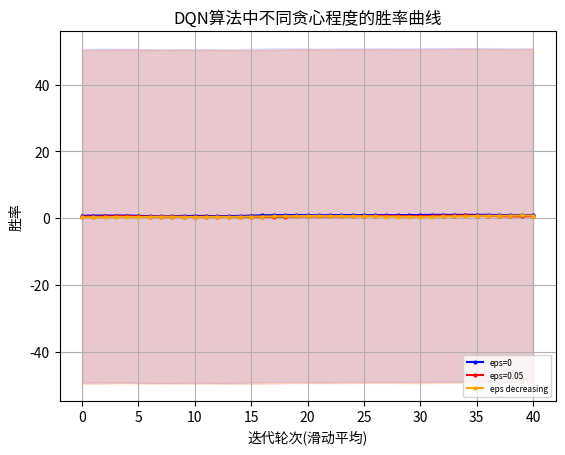

Generate this figure with matplotlib:
import matplotlib.pyplot as plt
"""
missile 4500 
    win_rate
        DQN eps=0 y_1
        DQN eps=0.05 y_2
        DQN eps=decreasing y_3
    returns
        DQN eps=0 z_1
        DQN eps=0.05 z_2
        DQN eps=decreasing z_3
missile 4750
    win_rate
        DQN eps=0 y_11
"""
# 设置中文字体
import numpy as np

# 示例数据

y_1=[30.0, 90.0, 100.0, 30.0, 90.0, 90.0, 70.0, 60.0, 50.0, 100.0, 100.0, 100.0, 80.0, 50.0, 0.0, 10.0, 40.0, 90.0, 100.0, 100.0, 100.0, 50.0, 80.0, 100.0, 100.0, 100.0, 100.0, 100.0, 100.0, 70.0, 50.0, 100.0, 100.0, 100.0, 100.0, 100.0, 100.0, 100.0, 100.0, 100.0, 100.0, 100.0, 100.0, 100.0, 100.0, 100.0, 50.0, 100.0, 100.0, 100.0]
y_1=np.array([i*0.01 for i in y_1])
y_2=[20.0, 50.0, 10.0, 80.0, 90.0, 70.0, 50.0, 40.0, 30.0, 30.0, 40.0, 60.0, 100.0, 80.0, 30.0, 0.0, 50.0, 40.0, 20.0, 0.0, 60.0, 60.0, 20.0, 40.0, 50.0, 30.0, 80.0, 100.0, 100.0, 30.0, 10.0, 60.0, 60.0, 60.0, 100.0, 90.0, 80.0, 80.0, 40.0, 40.0, 90.0, 100.0, 90.0, 100.0, 40.0, 10.0, 30.0, 20.0, 40.0, 90.0]
y_2=np.array([i*0.01 for i in y_2])
y_3= [20.0, 20.0, 0.0, 10.0, 30.0, 10.0, 0.0, 0.0, 80.0, 90.0, 30.0, 50.0, 50.0, 30.0, 0.0, 40.0, 50.0, 0.0, 20.0, 70.0, 50.0, 70.0, 30.0, 80.0, 40.0, 80.0, 90.0, 60.0, 40.0, 90.0, 50.0, 40.0, 40.0, 40.0, 40.0, 40.0, 50.0, 40.0, 0.0, 60.0, 100.0, 90.0, 80.0, 100.0, 100.0, 100.0, 60.0, 60.0, 50.0, 30.0]
y_3=np.array([i*0.01 for i in y_3])
y_11=[0.0, 0.0, 0.0, 10.0, 0.0, 0.0, 20.0, 30.0, 50.0, 20.0, 0.0, 0.0, 10.0, 50.0, 0.0, 10.0, 40.0, 30.0, 60.0, 50.0, 20.0, 0.0, 0.0, 0.0, 0.0, 90.0, 10.0, 60.0, 0.0, 50.0, 50.0, 80.0, 10.0, 20.0, 30.0, 50.0, 100.0, 80.0, 70.0, 100.0, 10.0, 0.0, 40.0, 20.0, 50.0, 100.0, 80.0, 100.0, 30.0, 100.0]
y_11=np.array([i*0.01 for i in y_11])
y_12=[20.0, 20.0, 10.0, 10.0, 20.0, 10.0, 0.0, 40.0, 0.0, 0.0, 0.0, 10.0, 60.0, 0.0, 0.0, 0.0, 0.0, 0.0, 40.0, 50.0, 0.0, 0.0, 0.0, 0.0, 50.0, 60.0, 20.0, 20.0, 30.0, 100.0, 100.0, 80.0, 100.0, 40.0, 100.0, 20.0, 30.0, 30.0, 20.0, 90.0, 100.0, 20.0, 40.0, 100.0, 80.0, 80.0, 100.0, 100.0, 100.0, 100.0]
y_12=np.array([i*0.01 for i in y_12])
y_13= [0.0, 0.0, 0.0, 0.0, 0.0, 0.0, 0.0, 0.0, 0.0, 60.0, 20.0, 40.0, 10.0, 30.0, 0.0, 0.0, 60.0, 10.0, 40.0, 100.0, 40.0, 0.0, 70.0, 0.0, 0.0, 0.0, 0.0, 80.0, 40.0, 40.0, 30.0, 100.0, 100.0, 90.0, 100.0, 40.0, 40.0, 100.0, 100.0, 60.0, 30.0, 30.0, 80.0, 100.0, 100.0, 100.0, 100.0, 70.0, 60.0, 50.0] 
y_13=np.array([i*0.01 for i in y_13])
z_1 = np.array( [-4232.192604338592, -1059.8189762735535, -834.4666227386413, -5003.794039611087, -2063.192859898033, -1366.0133843687283, -2628.7930957128624, -2828.8711757369174, -3420.9789343740367, -572.859257334426, -579.7831292358496, -581.506894187927, -1780.9342209609208, -3205.91174284889, -6140.791824075636, -5304.327080631328, -4441.390598642454, -1191.1402159314077, -572.7903245501751, -576.2971789453429, -584.543738635459, -3422.7710482511566, -1717.21787141072, -877.0588753665372, -663.2923156070574, -625.7244907010916, -685.2005486462306, -735.3341439153212, -895.5536881730293, -2654.180429553703, -3269.79025652326, -696.8965860627053, -907.2044802468967, -798.6550069589769, -629.181162947646, -595.0264644135881, -572.7903245501751, -578.2964283255026, -576.4658051266484, -583.8362358783497, -572.7903245501751, -572.7903245501751, -572.7903245501751, -572.7903245501751, -615.7335368563275, -580.227234472708, -3408.8971945523867, -801.7611769224322, -755.9488285160428, -678.7354743342403])
z_2 = np.array([-4735.655397813267, -3165.105202746766, -5188.661917267351, -1621.2418434142116, -1156.3024756811506, -2731.346652822739, -3454.222063694746, -3840.455059687984, -5263.153896257251, -5685.34359728578, -5287.273974713809, -2954.1339936722857, -1040.3627410989527, -1592.8181352756626, -4174.098015798462, -5737.970605013209, -3186.0009073062283, -3779.2282671314374, -5130.129367009727, -6060.330542241172, -4749.15564114118, -4733.027839401579, -5237.863347667228, -4786.2789731968105, -5026.121522512762, -5554.2241553531085, -3967.117928443697, -3474.45843074093, -4816.159977475778, -5570.542505739603, -5232.635596900497, -3921.7862141580176, -3944.5481517500293, -3579.5738586433704, -3612.13560658118, -3874.264649895441, -1638.2219704977344, -2745.213435363975, -4165.625666466551, -4347.084753223229, -3381.6922762430377, -3006.2504906400077, -2918.609045617059, -3181.5847998619874, -5424.692850397335, -5412.213692358259, -4848.303069376445, -5151.936178967878, -4215.4772166904695, -4958.842454712406])
z_3=np.array([-4860.642504663826, -4700.924115780226, -5797.838862106155, -5353.884036783177, -4706.288076454324, -5554.169933318117, -6296.9810197384, -6089.704552266039, -1637.9040097458114, -4796.328297505682, -4470.539020893783, -3074.6608586326756, -3842.300801428047, -4636.650258790574, -6367.959227353523, -5699.873094511911, -3492.6361157390397, -5730.773384532197, -4712.990832604303, -2053.53643855439, -3098.862529508894, -2083.7244141479214, -5990.81138027636, -2680.117241092102, -3587.876338738794, -3750.756961394768, -2411.707697132827, -2568.35951787354, -3575.434681105386, -1098.8130529785246, -3431.2792839492686, -4065.3769531979183, -4050.5451270114136, -3773.3621945400337, -3641.932858924979, -4047.553163314076, -3101.525572174331, -3691.897811921824, -6481.44484200263, -3543.080219752039, -4462.127807902223, -3786.522063411975, -4091.729315617861, -2561.8653851208064, -3115.9345189453875, -4325.05753975424, -5062.382834573691, -5259.131937112883, -4740.285022383741, -5441.656518680493])
z_11=[-5774.459657024984, -5776.781622481511, -5829.382042534321, -5812.138213527156, -5598.7056327278815, -5830.539703140863, -5549.846550851113, -5517.5375481101755, -4541.788944288308, -5758.299755409529, -5695.125171017494, -5551.514178155347, -5794.958133281073, -5063.640361552083, -6084.857613429822, -5628.485563081485, -4966.47066638946, -5574.672147583369, -5254.425683055673, -5246.848666297266, -5202.450256359382, -5668.491597826675, -5637.136388048495, -5655.4747364130735, -5751.540337828121, -5239.724708328254, -5031.586129020843, -5408.709073258409, -5991.862525749044, -5494.855124906664, -5443.146628151471, -5173.45376962962, -5630.0284406840365, -5419.283138237619, -5811.396762896919, -5011.6439146093335, -5242.2991079801095, -5197.847394413733, -4560.7091425438075, -4340.968005229957, -5560.205952081765, -5643.294652318719, -5659.784391114854, -5714.93377029427, -4763.912015180711, -5146.300135644949, -5328.32247927773, -5226.232971317545, -4850.858551853076, -4818.13284568306]
z_12=[-5100.13674600664, -5444.531432714284, -5594.284593835598, -5597.976072106323, -5334.6122125008405, -5187.920419472823, -5838.276708239288, -5477.944694013584, -5882.27263711901, -5850.867724795236, -6033.740831180604, -5679.555321895599, -5248.594519919772, -5616.9516811930425, -5883.890362304738, -5997.217348681004, -5793.998520830638, -5925.8111404931215, -5612.716282837153, -5004.875606754503, -5843.920241914049, -5987.0419897619695, 
-5901.356325456929, -5638.4603567766235, -5334.745129814347, -4901.173807662539, -5335.6436850959335, -5503.634244843185, -4543.276758355743, -4610.036001659032, -4541.196098939439, -5498.279583071332, -4775.360806164097, -5558.477728767231, -5171.5329441583435, -5741.0853418353645, -5078.253073872975, -4997.4797122381815, -5409.385340605184, -5182.702860574629, -5233.225078785517, -5620.088435765361, -4834.5560297351185, -5212.829445782682, -4492.3550571451215, -4555.604786663031, -5297.536890007086, -5182.296318920276, -5205.214051024658, -5140.599759058988]
z_13=[-5633.944893271466, -5726.952007818025, -5610.903736002678, -5710.878272688716, -5594.544590191693, -5619.771440329828, -5679.99786176371, -5816.28186051412, -6041.194034600276, -5021.006413307657, -5820.520385646857, -5542.85605882357, -6023.896530156405, -5118.631490299663, -5557.319872425278, -5932.7423061148265, -4614.330750966481, -5584.718640050338, -5596.310150234598, -4707.898274286546, -4900.183052221686, -5642.813554831941, -4856.109544295788, -5632.693875978124, -5648.272393375576, -5597.054114503186, -5592.927027009375, -5220.112549729485, -5468.974473887412, -5256.737746059436, -5614.791647316371, -5183.703177099252, -5187.011178309075, -5219.847721719533, -5175.786429127537, -5765.671045052493, -5134.217410925123, 
-5150.216675574221, -5190.038238771111, -5409.585090314666, -5467.018689016639, -5378.391006688233, -5034.536068904021, -4639.753635977436, -5132.759216956956, -5200.787670015007, -4421.6842390624715, -4385.419358705027, -4550.710183187453, -5082.458228044235]

def plot_fig(y_1,y_2,y_3):
    # 定义长度为 10 的平均滤波器
    window = np.ones(10) / 10
    # 使用卷积计算滑动平均
    y_1_smooth = np.convolve(y_1, window, mode='valid')
    y_2_smooth = np.convolve(y_2, window, mode='valid')
    y_3_smooth = np.convolve(y_3, window, mode='valid')
    x = np.array(list(range(0, len(y_1_smooth))))
    # 示例数据
    plt.figure(dpi=250)
    # 创建折线图
    plt.plot(x, y_1_smooth, marker='o', linestyle='-', color='b', label='eps=0',markersize=2)
    plt.plot(x, y_2_smooth, marker='o', linestyle='-', color='r', label='eps=0.05',markersize=2)
    plt.plot(x, y_3_smooth, marker='o', linestyle='-', color='orange', label='eps decreasing',markersize=2)

    shadow_width_1 = 50  # 阴影宽度
    y_1_upper = y_1_smooth + shadow_width_1
    y_1_lower = y_1_smooth - shadow_width_1
    y_2_upper = y_2_smooth + shadow_width_1
    y_2_lower = y_2_smooth - shadow_width_1
    y_3_upper = y_3_smooth + shadow_width_1
    y_3_lower = y_3_smooth - shadow_width_1
    # 填充阴影
    plt.fill_between(x, y_1_upper, y_1_lower, color='b', alpha=0.1)
    plt.fill_between(x, y_2_upper, y_2_lower, color='r', alpha=0.1)
    plt.fill_between(x, y_3_upper, y_3_lower, color='orange', alpha=0.1)#alpha是不透明度
    # 添加标题和标签
    plt.title('DQN算法中不同贪心程度的胜率曲线')
    plt.xlabel('迭代轮次(滑动平均)')
    plt.ylabel('胜率')
    # 添加网格
    plt.grid(True)
    # 显示图例
    plt.legend(loc='lower right',prop={'size':6})
    # 显示图表
    plt.show()
if __name__=="__main__":
    plot_fig(y_1,y_2,y_3)
